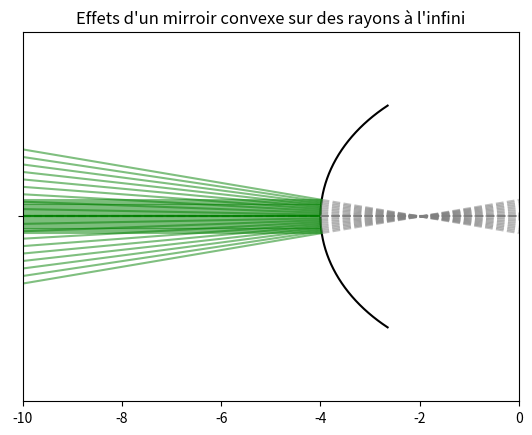

Generate this figure with matplotlib:
#!/usr/bin/env python3
# -*- coding: utf-8 -*-
"""
Created on Wed Feb 19 14:01:54 2020

@author: paulcalvi
"""

import numpy as np
import matplotlib.pyplot as plt
import sympy
#from matplotlib.widgets import Slider 



#MY OBJECTS-------------------------------------------------------------------- 
#------------------------------------------------------------------------------

class Mirror :
    """
    class which creats a mirror object with it own shape caracteristics
    centred around 0. 
    
    diam_ouv : miroor highter. (float)
    type_m : mirror types.(*) (str)
    r : radius of the caracteristic cercle of the mirror.(float) 
    
    (*)mirror types : - convcave
                      - convexe
                   
                   
    #Attention :  pour le moment, le nombre de rayon correspind à la moitier du
    nombre de rayons final et si l'on selectionne un diam_ouv inférieur à la 
    largeur du faisceau ou un faisceau trop large par rapport à la taille du 
    cercle  on a des problèmes que je n'ai pas eu le temps de régler 

    """
    
    def __init__(self, r = 4, diam_ouv = 6,type_m = 'concave'):
        
        self.diam_ouv = diam_ouv 
        self.r = r
        self.type_m = type_m

        
    def shape(self):
        """
        shape of mirror always centred around O(0,0) 
        """
        if self.type_m  == 'concave':
            self.name = 'mirroir concave'
            angle_ouv = np.arcsin((self.diam_ouv)/(2*self.r))
            theta = np.linspace((np.pi/2)-angle_ouv, (np.pi/2)+angle_ouv)
            self.Yc = -self.r*np.cos(theta)
            self.Xc = self.r*np.sin(theta)

        if  self.type_m == 'convexe' : 
            self.name = 'mirroir convexe'
            angle_ouv = np.arcsin((self.diam_ouv)/(2*self.r))
            theta = np.linspace(-np.pi/2-angle_ouv, -np.pi/2+angle_ouv)
            self.Yc = -self.r*np.cos(theta)
            self.Xc = self.r*np.sin(theta)
   
        else :
           return 'error'

#------------------------------------------------------------------------------       
       
class Lent:
    """
    class which permits to creat a lentil with it own caracteristics
    
    H_lent : how long is the lentile. (float)
    L_lent : how large is the lentille. (float)
    coef : marerial caracteristic. (float)
    type_l : lentile types.(*) (str)
    
    
    (*) lentile types : - convergent
                    - divergent
    
    #Attention :  pour le moment, cette classe n'a pas d'utilité dans le 
    programme, je n'ai pas eu le temps de finir la mise en équation des 
    rayons dans la classe Beam et j'ai un problème pour les solutions de mon 
    équation entre mon faisceau et mon Ellipse (solutions complexes soit- disant)
    
    """
    
    def __init__(self, H_lent, L_lent, type_l = 'convergent'):
        self.H_lent = H_lent
        self.L_lent = L_lent
        self.type_l = type_l

    
    def shape(self):
        """
        shape of lentille 
        """
        self.Yd = []
        if self.type_l == 'convergente':
            theta = np.linspace(0,2*np.pi,1000)     #paramétrisation d'une Ellipse 
            self.Xe = self.L_lent/2*np.cos(theta)   #de hauteur H_lent et de
            self.Ye = self.H_lent /2*np.sin(theta)  #largeur L_lent
            
        if self.type_l == 'divergent':
            pass 
            
        else : 
            return 'error' 
            
 
        
#RAYS -------------------------------------------------------------------------
#------------------------------------------------------------------------------
            
class Beam: 
    """
    Beam creat N rays in a L_beam interval centred in 0. 
    Space : x space. (array)
    Nb : Number of ray in one beam. (int) # plutôt la moitier du nombre de rayons
    L_beam : Beam's larger. (float)
    color : color of the beam. (str)
    """
    
    def __init__(self, L_beam=4, objet = Mirror(),  Nb = 3, color = 'green'):
        
        self.L_beam = L_beam
        self.objet = objet
        if isinstance(self.objet, Mirror):
            self.type_m = self.objet.type_m
            self.r = self.objet.r
        if isinstance(self.objet, Lent):
            self.type_l = self.objet.type_l
            self.H_lent = self.objet.H_lent
            self.L_lent = self.objet.L_lent
        self.Nb = Nb
        self.Xo = np.linspace(-10,10,100)
        self.color = color


    def ray(self):

#dans le cas où mirroir -------------------------------------------------------
        if  isinstance(self.objet, Mirror):
            
            
#dans le cas où mirroir concave -----------------------------------------------
            if self.type_m =='concave':
                self.Ray_i = []
                self.Ray_r = []
                self.lst_sol = []
                self. X_bef_lst = []
                for n in range(self.Nb):
                    x, y = sympy.symbols('x y')
                    eq1 = x**2+y**2-self.r**2
                    eq2 = -y+n*(self.L_beam/self.Nb)
                    sol = sympy.solve([eq1,eq2], [x,y])
                    self.lst_sol.append(sol) #liste de solution [[(x1,y1),(x2,y2)],...,[(x, y),(x, y)]]
                    
                    self.x_sol = float(self.lst_sol[n][1][0]) 
                    self.y_sol = float(self.lst_sol[n][1][1]) 
                    
                    self.X_bef = np.linspace(np.min(self.Xo),float(self.lst_sol[n][1][0]) ,100) 
                    self.X_bef_lst.append(self.X_bef)
                    
                    
                    ray_i = self.X_bef_lst[n]*0+(self.L_beam/self.Nb)*n
                    ray_r = self.X_bef_lst[n]*2*(self.y_sol/self.x_sol)-(self.L_beam/self.Nb)*n
     
                    self.Ray_i.append([ray_i, -ray_i])
                    self.Ray_r.append([ray_r, -ray_r])
                    
#dans le cas où mirroir concave -----------------------------------------------
            if self.type_m =='convexe':
                self.Ray_i = []
                self.Ray_r = []
                self.Ray_v = []
                self.lst_sol = []
                self. X_bef_lst = []
                self.X_aft_lst = []
                for n in range(self.Nb):
                    x, y = sympy.symbols('x y')
                    eq1 = x**2+y**2-self.r**2
                    eq2 = -y+n*(self.L_beam/self.Nb)
                    sol = sympy.solve([eq1,eq2], [x,y])
                    self.lst_sol.append(sol) #liste de solution [[(x1,y1),(x2,y2)],...,[(x, y),(x, y)]]
                    
                    self.x_sol = float(self.lst_sol[n][0][0]) 
                    self.y_sol = float(self.lst_sol[n][0][1]) 
                    
                    
                    self.X_bef = np.linspace(np.min(self.Xo),float(self.lst_sol[n][0][0]) ,100) 
                    self.X_aft = np.linspace(float(self.lst_sol[n][0][0]),0,100) 
                    self.X_bef_lst.append(self.X_bef)
                    self.X_aft_lst.append(self.X_aft)
                    
                    
                    ray_i = self.X_bef_lst[n]*0+(self.L_beam/self.Nb)*n
                    ray_r = self.X_bef_lst[n]*2*(self.y_sol/self.x_sol)-(self.L_beam/self.Nb)*n
                    ray_v = self.X_aft*2*(self.y_sol/self.x_sol)-(self.L_beam/self.Nb)*n
    
    
                    self.Ray_i.append([ray_i, -ray_i])
                    self.Ray_r.append([ray_r, -ray_r])
                    self.Ray_v.append([ray_v, -ray_v])
                
                
                

#dans le cas où lentille ------------------------------------------------------  
        if isinstance(self.objet, Lent):
#dans le cas où lentille convergeante -----------------------------------------
            if self.type_l == 'convergent':
                self.lst_sol = []
                self.X_1_lst = []
                self.X_2_lst = []
                self.X_3_lst = []
            
                for n in range(self.Nb):
                    x, y = sympy.symbols('x y')
                    eq1 = ((x**2)/self.L_lent)+((y**2)/self.H_lent)-1
                    eq2 = -y+n*(self.L_beam/self.Nb)
                    sol = sympy.solve([eq1,eq2], [x,y])
                    self.lst_sol.append(sol)
                    
                    self.x_sol = float(self.lst_sol[n][0][0]) 
                    self.y_sol = float(self.lst_sol[n][0][1]) 
                    
                    self.X_1 = np.linspace(np.min(self.Xo),float(self.lst_sol[n][0][0]) ,100) 
                    self.X_1_lst.append(self.X_1)
                    self.X_2 = np.linspace(float(self.lst_sol[n][0][0]),float(self.lst_sol[n][1][0]) ,10) 
                    self.X_2_lst.append(self.X_2)
                    self.X_3 = np.linspace(float(self.lst_sol[n][1][0]),np.max(self.Xo),100) 
                    self.X_3_lst.append(self.X_3)
                    
                    
                    #ray_1 = self.X_bef_lst[n]*0+(self.L_beam/self.Nb)*n
                    #ray_2 = 
                    #ray_3 =
    
    
                    #self.Ray_1.append([])
                    #self.Ray_2.append([])
                    #self.Ray_2.append([])
                    
                    
  
                     
        
           
#MY FIGURE---------------------------------------------------------------------
#------------------------------------------------------------------------------
        
class Fig :
    """
    permit to creat a fig with the stuff we need 
    
    objet = Mirror() or Lent()
    beam = Beam()    
    """
    
    
    def __init__(self, objet, beam ):
        if isinstance(objet, Mirror):
            self.objet = objet
        if isinstance(beam, Beam):
            self.beam = beam
            
    def plot(self):
        fig, ax = plt.subplots()
        ax.set_xlim(np.min(self.beam.Xo), np.max(self.beam.Xo))
        ax.set_ylim(-10, 10)
        ax.set_title("Effets d'un {} sur des rayons à l'infini".format(self.objet.name))


#dans le cas où mirroir -------------------------------------------------------       
        if isinstance(self.objet, Mirror): 
            ax.plot(self.objet.Xc,self.objet.Yc , color = 'black')
            ax.plot(self.beam.Xo, 0*self.beam.Xo,  '--', color = 'gray')
            ax.plot(0, 0, '|', color = 'black', label = 'Centre du miroir')

            ax.set_yticks([0])
            ax.set_yticklabels([' '])
            
            
            if self.beam.Nb<15:      #change la transparence en fonction du 
                self.alpha = 0.5     #nombre de rayons. Slider_alpha serait une
            if self.beam.Nb >= 15:   #bonne idée.
                self.alpha = 0.3
            if self.beam.Nb >= 50:
                self.alpha = 0.1
                
                
            for i in range(self.beam.Nb):
                ax.plot(self.beam.X_bef_lst[i],self.beam.Ray_i[i][0], color = self.beam.color, alpha = self.alpha)
                ax.plot(self.beam.X_bef_lst[i],self.beam.Ray_i[i][1], color = self.beam.color, alpha = self.alpha)
                ax.plot(self.beam.X_bef_lst[i],self.beam.Ray_r[i][0], color = self.beam.color, alpha = self.alpha)
                ax.plot(self.beam.X_bef_lst[i],self.beam.Ray_r[i][1], color = self.beam.color, alpha = self.alpha)
                if self.objet.type_m =='convexe':
                    ax.set_xlim(np.min(self.beam.Xo), 0)
                    ax.set_ylim(np.min(self.beam.Xo)/2,-np.min(self.beam.Xo)/2)
                    ax.plot(self.beam.X_aft_lst[i],self.beam.Ray_v[i][0],'--',  color = 'gray', alpha = self.alpha) #rayons
                    ax.plot(self.beam.X_aft_lst[i],self.beam.Ray_v[i][1],'--',  color = 'gray', alpha = self.alpha) #virtuels
                
                
#dans le cas où lentille ------------------------------------------------------
        if isinstance(self.objet, Lent): 
            ax.plot(self.objet.Xe,self.objet.Ye, color = 'blue', alpha = 0.2)
            ax.fill_between(self.objet.Xe, self.objet.Ye, facecolor='blue', alpha=0.05)
        #ax.legend()
        

        plt.show()
        
        
#TESTS--------------------------------------------------------------------------
#------------------------------------------------------------------------------          
        
if __name__ == "__main__":
    #obj =  Lent(H_lent = 5, L_lent = 2)
    obj = Mirror(type_m = 'convexe')
    obj.shape()
    beam = Beam(0.5, obj, 10)
    beam.ray()
    fig = Fig(obj, beam)
    fig.plot()
    
    
